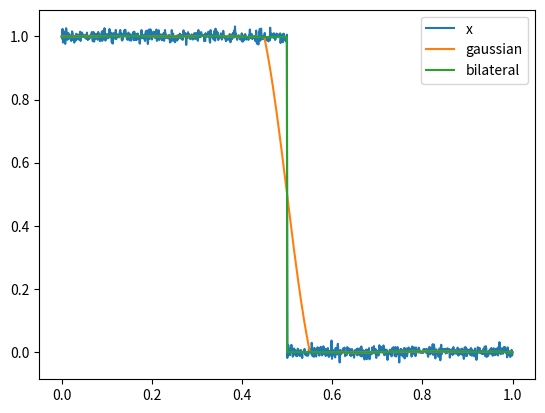

Reproduce this figure in Python. (Note: this script raises an exception after producing the figure.)
import numpy as np
from numpy.lib.stride_tricks import sliding_window_view
from itertools import product


def gaussian(x_squared, sigma):
    return np.exp(-0.5 * x_squared / sigma**2)


def bilateral_filter(x, sigma_space, sigma_channel, k=None):
    # https://browncsci1290.github.io/webpage/labs/bilateral/

    space_dims = x.ndim - 2

    if k is None:
        k = int(2 * sigma_space + 1)
    half_k = int(k / 2)

    pad_widths = ((0, 0),) + tuple([(half_k, half_k)] * space_dims) + ((0, 0),)
    xp = np.pad(x, pad_widths, "edge")
    xv = sliding_window_view(xp, x.shape[1:], axis=range(1, x.ndim)).squeeze(
        1 + space_dims
    )
    summed = 0
    weights = 0

    # for each possible position of kernel
    for idx in product(*[range(k)] * space_dims):
        off = np.array(idx).astype(float) - half_k
        shifted = xv[:, *idx]
        g_space = gaussian((off**2).sum(), sigma_space)  # 1d radial for kernel offset
        g_channel = gaussian(((x - shifted) ** 2).sum(-1, keepdims=True), sigma_channel)

        w = g_space * g_channel
        summed += shifted * w
        weights += w

    return summed / weights


n = 1000
s = np.ones(n)
s[n // 2 :] = 0
s = s + np.random.randn(n) * 1e-2

bf = bilateral_filter(s.reshape(1, -1, 1), 50, 0.1).squeeze()
f = bilateral_filter(s.reshape(1, -1, 1), 50, 20).squeeze()

import matplotlib.pyplot as plt

plt.plot(np.linspace(0, 1, n), s, label="x")
plt.plot(np.linspace(0, 1, n), f, label="gaussian")
plt.plot(np.linspace(0, 1, n), bf, label="bilateral")
plt.legend()
plt.show()

img = plt.imread("lena.png", format="L")[..., :1] / 255.0
gf = bilateral_filter(img[None], 8, 20).squeeze(0)
bf = bilateral_filter(img[None], 8, 0.001).squeeze(0)


fig, axs = plt.subplots(1, 3, sharex=True, sharey=True)
axs[0].imshow(img * 255)
axs[1].imshow(bf * 255)
axs[2].imshow(gf * 255)
plt.show()
